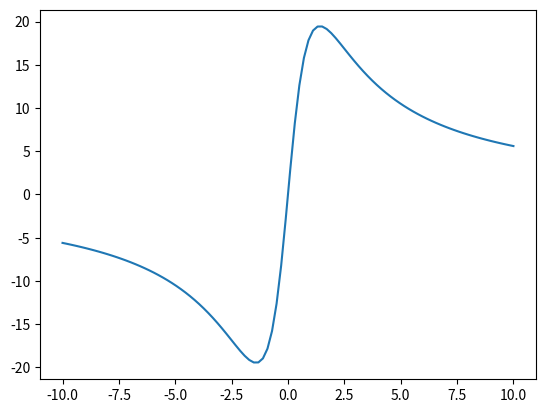

This figure's Python source:
#%matplotlib inline  # for IPython notebook

import numpy as np
import matplotlib.pyplot as plt

w=np.linspace(-10, 10, 100)   #representing real frequency from -10 to 10
a = np.ones((1,100),float)

nom = 1j*w+a[0]
denom =1j*w+2*a[0]
h=nom/denom

ang = np.angle(h, deg=True)

#for debug
#print(w)
#print(nom)
#print(denom)
#print(h)
#print(ang)

plt.figure()
plt.plot(w,ang)
